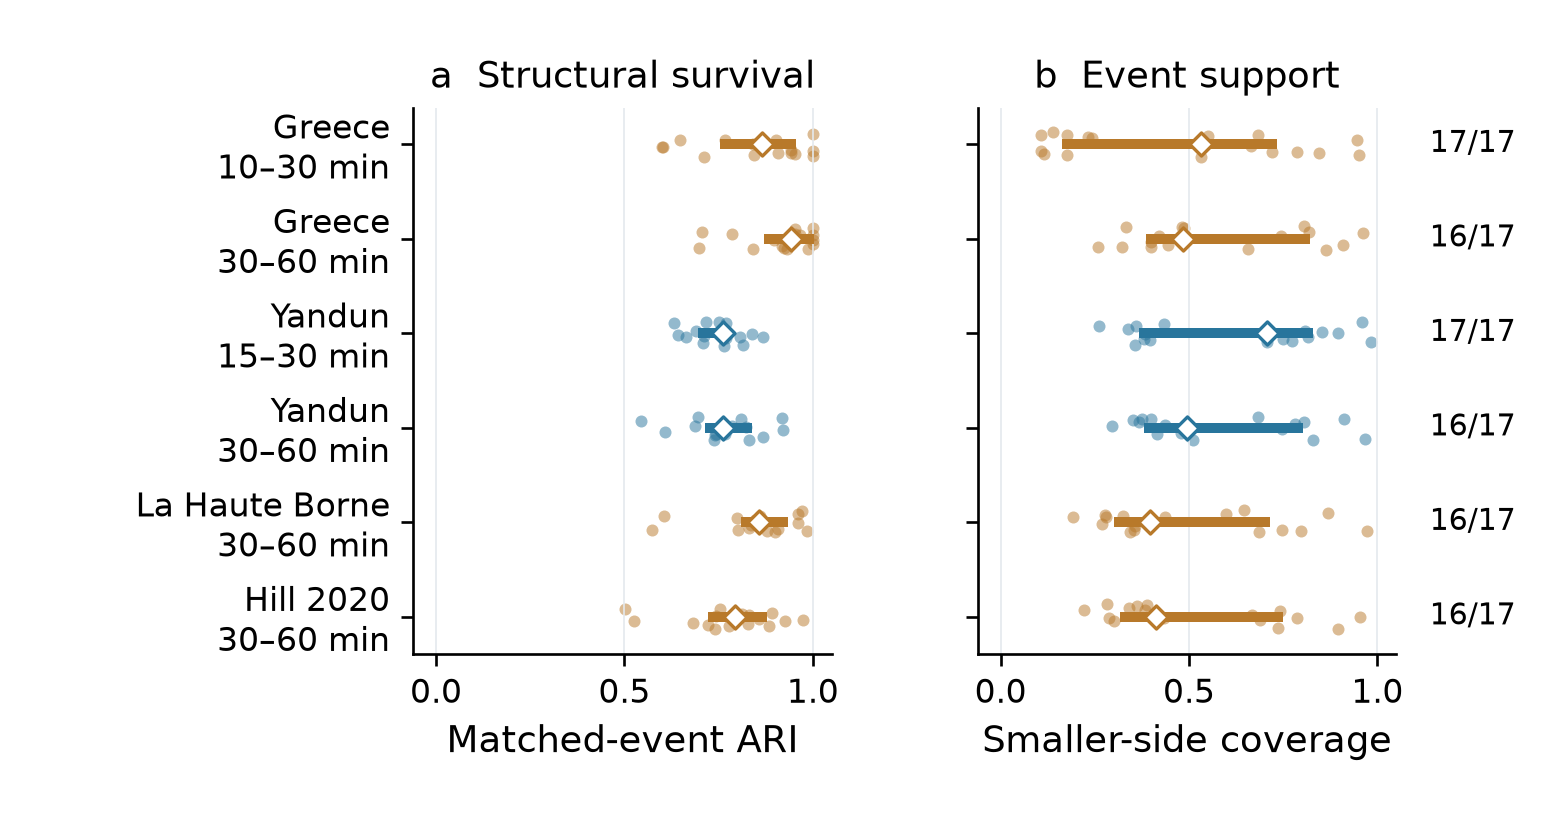

The table this chart was drawn from, first rows:
site, left_minutes, right_minutes, config, left_events, right_events, matched_pairs, left_coverage, right_coverage, nmi, ari, agreement, informative, prototype, normalization, block_days, occupied_blocks, bootstrap_valid_nmi, bootstrap_valid_ari, nmi_low, nmi_high, ari_low, ari_high, coverage
greece, 10, 30, adaptive_corridor, 754, 620, 105, 0.1393, 0.1694, 1.0, 1.0, 1.0, True, pizhou_raw25_kmeans_k4_s41_frozen, fixed_30min_training_reference, 7, 6, 2000, 2000, 1, 1, 1.0, 1.0, 0.1393
greece, 10, 30, endpoint_corridor_0.025, 603, 468, 65, 0.1078, 0.1389, 1, 1.0, 1.0, True, pizhou_raw25_kmeans_k4_s41_frozen, fixed_30min_training_reference, 7, 6, 2000, 2000, 1, 1, 1.0, 1.0, 0.1078
greece, 10, 30, endpoint_corridor_0.050, 884, 647, 156, 0.1765, 0.2411, 1.0, 1.0, 1.0, True, pizhou_raw25_kmeans_k4_s41_frozen, fixed_30min_training_reference, 7, 6, 2000, 2000, 1.0, 1, 1.0, 1.0, 0.1765
greece, 10, 30, endpoint_corridor_0.100, 1105, 710, 268, 0.2425, 0.3775, 0.8893, 0.9409, 0.9851, True, pizhou_raw25_kmeans_k4_s41_frozen, fixed_30min_training_reference, 7, 6, 2000, 2000, 0.7712, 1.0, 0.8572, 1.0, 0.2425
greece, 10, 30, financial_tail_120min, 271, 192, 180, 0.6642, 0.9375, 0.8602, 0.9081, 0.9556, True, pizhou_raw25_kmeans_k4_s41_frozen, fixed_30min_training_reference, 7, 5, 1998, 1998, 0.8217, 0.9593, 0.8769, 0.9723, 0.6642
greece, 10, 30, financial_tail_240min, 188, 155, 148, 0.7872, 0.9548, 0.7136, 0.7679, 0.8784, True, pizhou_raw25_kmeans_k4_s41_frozen, fixed_30min_training_reference, 7, 4, 2000, 2000, 0.6295, 0.8224, 0.5869, 0.875, 0.7872
greece, 10, 30, financial_tail_60min, 445, 273, 245, 0.5506, 0.8974, 0.7996, 0.8423, 0.9184, True, pizhou_raw25_kmeans_k4_s41_frozen, fixed_30min_training_reference, 7, 5, 1998, 1998, 0.7656, 0.8807, 0.7964, 0.9106, 0.5506
greece, 10, 30, mean_shift_120min, 298, 300, 285, 0.9564, 0.95, 0.6266, 0.5988, 0.7719, True, pizhou_raw25_kmeans_k4_s41_frozen, fixed_30min_training_reference, 7, 6, 2000, 2000, 0.5936, 0.7391, 0.5255, 0.77, 0.95
greece, 10, 30, mean_shift_240min, 184, 189, 179, 0.9728, 0.9471, 0.6879, 0.6481, 0.8324, True, pizhou_raw25_kmeans_k4_s41_frozen, fixed_30min_training_reference, 7, 6, 2000, 2000, 0.65, 0.781, 0.5737, 0.7769, 0.9471
greece, 10, 30, mean_shift_60min, 342, 302, 289, 0.845, 0.957, 0.6572, 0.6033, 0.7474, True, pizhou_raw25_kmeans_k4_s41_frozen, fixed_30min_training_reference, 7, 6, 2000, 2000, 0.6362, 0.7243, 0.5438, 0.7271, 0.845
greece, 10, 30, opsda_cui2015_120min_0.025, 1734, 475, 305, 0.1759, 0.6421, 0.8726, 0.9424, 0.9738, True, pizhou_raw25_kmeans_k4_s41_frozen, fixed_30min_training_reference, 7, 6, 2000, 2000, 0.8368, 0.9804, 0.9163, 0.9922, 0.1759
greece, 10, 30, opsda_cui2015_240min_0.025, 2165, 935, 505, 0.2333, 0.5401, 0.8939, 0.9534, 0.9802, True, pizhou_raw25_kmeans_k4_s41_frozen, fixed_30min_training_reference, 7, 6, 2000, 2000, 0.8497, 0.9755, 0.9236, 0.9893, 0.2333
greece, 10, 30, opsda_cui2015_60min_0.025, 935, 185, 101, 0.108, 0.5459, 0.8446, 0.9024, 0.9604, True, pizhou_raw25_kmeans_k4_s41_frozen, fixed_30min_training_reference, 7, 6, 2000, 2000, 0.7713, 1.0, 0.8222, 1.0, 0.108
greece, 10, 30, sda_florita2013_0.025, 494, 425, 57, 0.1154, 0.1341, 0.8132, 0.8595, 0.9474, True, pizhou_raw25_kmeans_k4_s41_frozen, fixed_30min_training_reference, 7, 5, 2000, 2000, 0.6827, 1.0, 0.7327, 1.0, 0.1154
greece, 10, 30, threshold_120min, 852, 630, 582, 0.6831, 0.9238, 0.7696, 0.866, 0.9364, True, pizhou_raw25_kmeans_k4_s41_frozen, fixed_30min_training_reference, 7, 6, 2000, 2000, 0.7063, 0.9221, 0.8046, 0.9631, 0.6831
greece, 10, 30, threshold_240min, 575, 455, 414, 0.72, 0.9099, 0.668, 0.7108, 0.8357, True, pizhou_raw25_kmeans_k4_s41_frozen, fixed_30min_training_reference, 7, 6, 2000, 2000, 0.6328, 0.7651, 0.6478, 0.8179, 0.72
greece, 10, 30, threshold_60min, 991, 554, 528, 0.5328, 0.9531, 0.7918, 0.8427, 0.9167, True, pizhou_raw25_kmeans_k4_s41_frozen, fixed_30min_training_reference, 7, 6, 2000, 2000, 0.754, 0.8634, 0.7975, 0.901, 0.5328
greece, 10, 60, adaptive_corridor, 754, 468, 39, 0.05172, 0.08333, 1.0, 1.0, 1.0, True, pizhou_raw25_kmeans_k4_s41_frozen, fixed_30min_training_reference, 7, 6, 1998, 1998, 1, 1, 1.0, 1.0, 0.05172
greece, 10, 60, endpoint_corridor_0.025, 603, 389, 22, 0.03648, 0.05656, 1.0, 1.0, 1.0, True, pizhou_raw25_kmeans_k4_s41_frozen, fixed_30min_training_reference, 7, 6, 1998, 1998, 1, 1, 1.0, 1.0, 0.03648
greece, 10, 60, endpoint_corridor_0.050, 884, 488, 54, 0.06109, 0.1107, 0.8777, 0.9254, 0.9815, True, pizhou_raw25_kmeans_k4_s41_frozen, fixed_30min_training_reference, 7, 6, 2000, 2000, 0.6825, 1, 0.7154, 1.0, 0.06109
greece, 10, 60, endpoint_corridor_0.100, 1105, 511, 99, 0.08959, 0.1937, 0.9267, 0.9596, 0.9899, True, pizhou_raw25_kmeans_k4_s41_frozen, fixed_30min_training_reference, 7, 6, 2000, 2000, 0.8348, 1, 0.8824, 1.0, 0.08959
greece, 10, 60, financial_tail_120min, 271, 169, 155, 0.572, 0.9172, 0.8871, 0.9073, 0.9548, True, pizhou_raw25_kmeans_k4_s41_frozen, fixed_30min_training_reference, 7, 4, 2000, 2000, 0.862, 0.9543, 0.8628, 0.9694, 0.572
greece, 10, 60, financial_tail_240min, 188, 144, 140, 0.7447, 0.9722, 0.6826, 0.6909, 0.8286, True, pizhou_raw25_kmeans_k4_s41_frozen, fixed_30min_training_reference, 7, 4, 2000, 2000, 0.6137, 0.8245, 0.5032, 0.8763, 0.7447
greece, 10, 60, financial_tail_60min, 445, 179, 111, 0.2494, 0.6201, 0.8422, 0.8723, 0.9369, True, pizhou_raw25_kmeans_k4_s41_frozen, fixed_30min_training_reference, 7, 5, 1998, 1998, 0.7777, 0.921, 0.7922, 0.9509, 0.2494
greece, 10, 60, mean_shift_120min, 298, 289, 259, 0.8691, 0.8962, 0.6311, 0.5426, 0.6834, True, pizhou_raw25_kmeans_k4_s41_frozen, fixed_30min_training_reference, 7, 6, 2000, 2000, 0.613, 0.7122, 0.514, 0.6691, 0.8691
greece, 10, 60, mean_shift_240min, 184, 189, 171, 0.9293, 0.9048, 0.6397, 0.5714, 0.7661, True, pizhou_raw25_kmeans_k4_s41_frozen, fixed_30min_training_reference, 7, 6, 2000, 2000, 0.617, 0.7164, 0.4625, 0.7096, 0.9048
greece, 10, 60, mean_shift_60min, 342, 258, 55, 0.1608, 0.2132, 0.7227, 0.6878, 0.7818, True, pizhou_raw25_kmeans_k4_s41_frozen, fixed_30min_training_reference, 7, 6, 2000, 2000, 0.6842, 0.865, 0.5613, 0.9019, 0.1608
greece, 10, 60, opsda_cui2015_120min_0.025, 1734, 203, 123, 0.07093, 0.6059, 0.9113, 0.9496, 0.9837, True, pizhou_raw25_kmeans_k4_s41_frozen, fixed_30min_training_reference, 7, 6, 2000, 2000, 0.834, 1.0, 0.8868, 1.0, 0.07093
greece, 10, 60, opsda_cui2015_240min_0.025, 2165, 426, 213, 0.09838, 0.5, 0.8859, 0.935, 0.9765, True, pizhou_raw25_kmeans_k4_s41_frozen, fixed_30min_training_reference, 7, 6, 2000, 2000, 0.8412, 0.9573, 0.8952, 0.9789, 0.09838
greece, 10, 60, opsda_cui2015_60min_0.025, 935, 0, 0, 0.0, , , , , False, pizhou_raw25_kmeans_k4_s41_frozen, fixed_30min_training_reference, 7, 0, , , , , , , 0.0
greece, 10, 60, sda_florita2013_0.025, 494, 374, 5, 0.01012, 0.01337, 1.0, 1.0, 1.0, True, pizhou_raw25_kmeans_k4_s41_frozen, fixed_30min_training_reference, 7, 3, 1857, 1857, 1, 1.0, 1.0, 1.0, 0.01012
greece, 10, 60, threshold_120min, 852, 437, 369, 0.4331, 0.8444, 0.7815, 0.8489, 0.9268, True, pizhou_raw25_kmeans_k4_s41_frozen, fixed_30min_training_reference, 7, 6, 2000, 2000, 0.733, 0.9058, 0.7982, 0.9469, 0.4331
greece, 10, 60, threshold_240min, 575, 393, 337, 0.5861, 0.8575, 0.7073, 0.7201, 0.8338, True, pizhou_raw25_kmeans_k4_s41_frozen, fixed_30min_training_reference, 7, 6, 2000, 2000, 0.6685, 0.8132, 0.6613, 0.8365, 0.5861
greece, 10, 60, threshold_60min, 991, 258, 149, 0.1504, 0.5775, 0.7804, 0.8193, 0.8993, True, pizhou_raw25_kmeans_k4_s41_frozen, fixed_30min_training_reference, 7, 6, 2000, 2000, 0.7468, 0.8825, 0.7753, 0.9193, 0.1504
greece, 30, 60, adaptive_corridor, 620, 468, 261, 0.421, 0.5577, 1.0, 1.0, 1.0, True, pizhou_raw25_kmeans_k4_s41_frozen, fixed_30min_training_reference, 7, 6, 2000, 2000, 1, 1, 1.0, 1.0, 0.421
greece, 30, 60, endpoint_corridor_0.025, 468, 389, 187, 0.3996, 0.4807, 1.0, 1.0, 1.0, True, pizhou_raw25_kmeans_k4_s41_frozen, fixed_30min_training_reference, 7, 6, 2000, 2000, 1, 1, 1.0, 1.0, 0.3996
greece, 30, 60, endpoint_corridor_0.050, 647, 488, 287, 0.4436, 0.5881, 1.0, 1.0, 1.0, True, pizhou_raw25_kmeans_k4_s41_frozen, fixed_30min_training_reference, 7, 6, 2000, 2000, 1, 1, 1.0, 1.0, 0.4436
greece, 30, 60, endpoint_corridor_0.100, 710, 511, 341, 0.4803, 0.6673, 1.0, 1.0, 1.0, True, pizhou_raw25_kmeans_k4_s41_frozen, fixed_30min_training_reference, 7, 6, 2000, 2000, 1, 1, 1.0, 1.0, 0.4803
greece, 30, 60, financial_tail_120min, 192, 169, 157, 0.8177, 0.929, 0.9767, 0.9864, 0.9936, True, pizhou_raw25_kmeans_k4_s41_frozen, fixed_30min_training_reference, 7, 4, 2000, 2000, 0.9607, 1, 0.9747, 1.0, 0.8177
greece, 30, 60, financial_tail_240min, 155, 144, 134, 0.8645, 0.9306, 0.727, 0.7846, 0.8881, True, pizhou_raw25_kmeans_k4_s41_frozen, fixed_30min_training_reference, 7, 4, 2000, 2000, 0.6483, 0.8136, 0.6285, 0.863, 0.8645
greece, 30, 60, financial_tail_60min, 273, 179, 133, 0.4872, 0.743, 0.9271, 0.9535, 0.9774, True, pizhou_raw25_kmeans_k4_s41_frozen, fixed_30min_training_reference, 7, 5, 1998, 1998, 0.8867, 1.0, 0.9132, 1.0, 0.4872
greece, 30, 60, mean_shift_120min, 300, 289, 273, 0.91, 0.9446, 0.6897, 0.7054, 0.8205, True, pizhou_raw25_kmeans_k4_s41_frozen, fixed_30min_training_reference, 7, 6, 2000, 2000, 0.663, 0.7764, 0.6492, 0.8139, 0.91
greece, 30, 60, mean_shift_240min, 189, 189, 182, 0.963, 0.963, 0.7249, 0.6982, 0.8571, True, pizhou_raw25_kmeans_k4_s41_frozen, fixed_30min_training_reference, 7, 6, 2000, 2000, 0.6779, 0.8235, 0.5577, 0.8427, 0.963
greece, 30, 60, mean_shift_60min, 302, 258, 225, 0.745, 0.8721, 0.8929, 0.9178, 0.96, True, pizhou_raw25_kmeans_k4_s41_frozen, fixed_30min_training_reference, 7, 6, 2000, 2000, 0.8831, 0.9209, 0.8945, 0.9408, 0.745
greece, 30, 60, opsda_cui2015_120min_0.025, 475, 203, 123, 0.2589, 0.6059, 0.8722, 0.9231, 0.9593, True, pizhou_raw25_kmeans_k4_s41_frozen, fixed_30min_training_reference, 7, 6, 2000, 2000, 0.8147, 1.0, 0.8475, 1.0, 0.2589
greece, 30, 60, opsda_cui2015_240min_0.025, 935, 426, 302, 0.323, 0.7089, 0.8272, 0.8964, 0.957, True, pizhou_raw25_kmeans_k4_s41_frozen, fixed_30min_training_reference, 7, 6, 2000, 2000, 0.7619, 0.9563, 0.8421, 0.97, 0.323
greece, 30, 60, opsda_cui2015_60min_0.025, 185, 0, 0, 0.0, , , , , False, pizhou_raw25_kmeans_k4_s41_frozen, fixed_30min_training_reference, 7, 0, , , , , , , 0.0
greece, 30, 60, sda_florita2013_0.025, 425, 374, 142, 0.3341, 0.3797, 0.8824, 0.931, 0.9718, True, pizhou_raw25_kmeans_k4_s41_frozen, fixed_30min_training_reference, 7, 6, 2000, 2000, 0.7501, 1.0, 0.7938, 1.0, 0.3341
greece, 30, 60, threshold_120min, 630, 437, 414, 0.6571, 0.9474, 0.9158, 0.9527, 0.9758, True, pizhou_raw25_kmeans_k4_s41_frozen, fixed_30min_training_reference, 7, 6, 2000, 2000, 0.8774, 0.9858, 0.9209, 0.9941, 0.6571
greece, 30, 60, threshold_240min, 455, 393, 366, 0.8044, 0.9313, 0.782, 0.8412, 0.9153, True, pizhou_raw25_kmeans_k4_s41_frozen, fixed_30min_training_reference, 7, 6, 2000, 2000, 0.7337, 0.8977, 0.7762, 0.941, 0.8044
greece, 30, 60, threshold_60min, 554, 258, 221, 0.3989, 0.8566, 0.9469, 0.9651, 0.9819, True, pizhou_raw25_kmeans_k4_s41_frozen, fixed_30min_training_reference, 7, 6, 2000, 2000, 0.9146, 1.0, 0.928, 1.0, 0.3989
yandun, 15, 30, adaptive_corridor, 31713, 22212, 12092, 0.3813, 0.5444, 0.6596, 0.761, 0.9354, True, pizhou_raw25_kmeans_k4_s41_frozen, fixed_30min_training_reference, 7, 7, 2000, 2000, 0.6242, 0.7135, 0.7271, 0.8098, 0.3813
yandun, 15, 30, endpoint_corridor_0.025, 31503, 21517, 13633, 0.4328, 0.6336, 0.6483, 0.7507, 0.9325, True, pizhou_raw25_kmeans_k4_s41_frozen, fixed_30min_training_reference, 7, 7, 2000, 2000, 0.613, 0.7027, 0.7165, 0.7988, 0.4328
yandun, 15, 30, endpoint_corridor_0.050, 32822, 23041, 13041, 0.3973, 0.566, 0.6626, 0.7638, 0.9364, True, pizhou_raw25_kmeans_k4_s41_frozen, fixed_30min_training_reference, 7, 7, 2000, 2000, 0.6288, 0.7145, 0.7326, 0.809, 0.3973
yandun, 15, 30, endpoint_corridor_0.100, 35184, 23500, 12564, 0.3571, 0.5346, 0.7095, 0.8063, 0.9484, True, pizhou_raw25_kmeans_k4_s41_frozen, fixed_30min_training_reference, 7, 7, 2000, 2000, 0.6757, 0.7604, 0.7764, 0.8482, 0.3571
yandun, 15, 30, financial_tail_120min, 13431, 11791, 10959, 0.8159, 0.9294, 0.7176, 0.8148, 0.9024, True, pizhou_raw25_kmeans_k4_s41_frozen, fixed_30min_training_reference, 7, 7, 2000, 2000, 0.6924, 0.7469, 0.7941, 0.838, 0.8159
yandun, 15, 30, financial_tail_240min, 10342, 9292, 8811, 0.852, 0.9482, 0.6696, 0.769, 0.8803, True, pizhou_raw25_kmeans_k4_s41_frozen, fixed_30min_training_reference, 7, 7, 2000, 2000, 0.6394, 0.7123, 0.7355, 0.8171, 0.852
yandun, 15, 30, financial_tail_60min, 19388, 16278, 14530, 0.7494, 0.8926, 0.7799, 0.8681, 0.9327, True, pizhou_raw25_kmeans_k4_s41_frozen, fixed_30min_training_reference, 7, 7, 2000, 2000, 0.7645, 0.8066, 0.8566, 0.8868, 0.7494
yandun, 15, 30, mean_shift_120min, 10213, 9934, 9806, 0.9601, 0.9871, 0.6271, 0.6315, 0.8163, True, pizhou_raw25_kmeans_k4_s41_frozen, fixed_30min_training_reference, 7, 7, 2000, 2000, 0.6183, 0.6447, 0.6208, 0.6543, 0.9601
yandun, 15, 30, mean_shift_240min, 6380, 6302, 6274, 0.9834, 0.9956, 0.6411, 0.689, 0.8567, True, pizhou_raw25_kmeans_k4_s41_frozen, fixed_30min_training_reference, 7, 7, 2000, 2000, 0.6187, 0.6776, 0.6576, 0.7264, 0.9834
... 76 more rows
